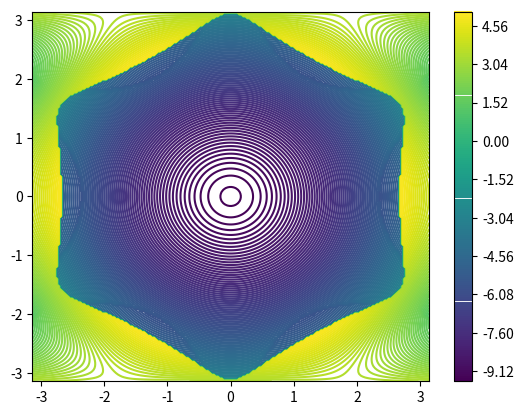

This chart was generated by the following Python code:
##### Implement tight binding hamiltonian from McCann and Koshino Rep. Prog. Phys. 76 (2013) 056503 
##### Eq. 16

import numpy as np
import matplotlib.pyplot as plt
from scipy.linalg import eigvals


a = 2.46 #Angstrom
acc = 1.42 #Angstrom


## energy quantities in units of eV
epsA1 = 0 
deltaprime = 0.022
epsA2 = deltaprime
epsB1 = deltaprime
epsB2 = 0
gamma0 = 3.16
gamma1 = 0.381
gamma3 = 0.38
gamma4 = 0.14



def f(k):
	t1 = np.exp(1j*k[1]/np.sqrt(3))
	t2 = 2 * np.exp(-1j * k[1]/(2*np.sqrt(3))) * np.cos(k[0]/2.)
	return t1 + t2

def Ham_BLG(k): 
	ham = [ [epsA1, -gamma0*f(k), gamma4*f(k), -gamma3*np.conj(f(k))],
			[-gamma0*np.conj(f(k)), epsB1, gamma1, gamma4*f(k)],
			[gamma4*np.conj(f(k)), gamma1, epsA2, -gamma0*f(k)],
			[-gamma3*f(k), gamma4*np.conj(f(k)), -gamma0*np.conj(f(k)), epsB2] ]
	return np.array(ham)


kxrange = np.linspace(-np.pi, np.pi, 200)
kyrange = np.linspace(-np.pi, np.pi, 200)





Elist = np.array([eigvals(Ham_BLG((kx,ky))) 
	for kx in kxrange for ky in kyrange]).real.reshape(len(kxrange),len(kyrange),4)







###### tests ##########

def contourplot():
	fig = plt.contour(kxrange,kyrange,Elist[:,:,2], levels = 200)
	plt.colorbar()
	plt.show()

def test_elist():
	print(Elist.shape)

def test_hermiticity():
	kvec = np.array([np.pi/2, np.pi/3])
	np.testing.assert_almost_equal(Ham_BLG(kvec) , np.conj(Ham_BLG(kvec).T))
	return True 


def main():
	test_hermiticity()
	contourplot()


if __name__ == '__main__':
	main()

